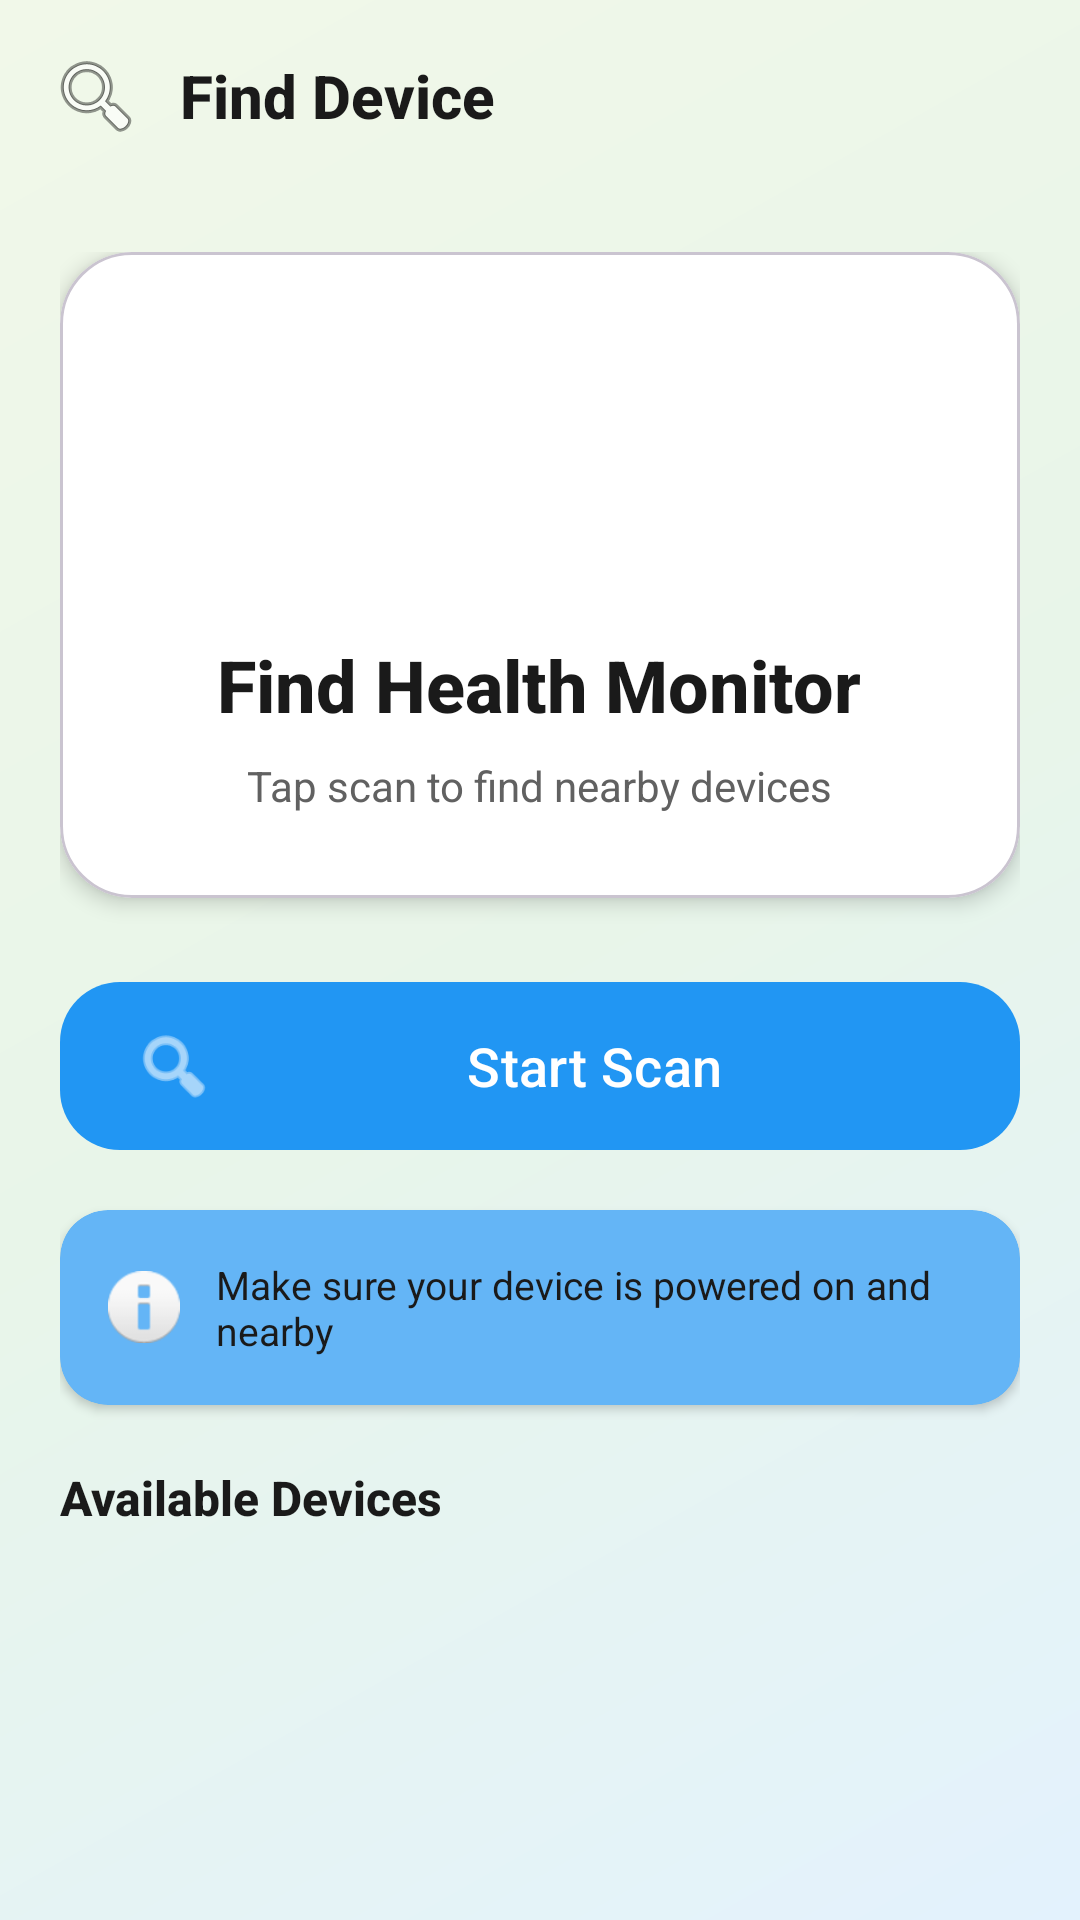

The Android layout XML behind this screen, and the referenced resources:
<!-- AndroidManifest.xml: application theme Theme.SensoryControl -->
<!-- res/layout/fragment_scan.xml -->
<?xml version="1.0" encoding="utf-8"?>
<androidx.coordinatorlayout.widget.CoordinatorLayout 
    xmlns:android="http://schemas.android.com/apk/res/android"
    xmlns:app="http://schemas.android.com/apk/res-auto"
    android:layout_width="match_parent"
    android:layout_height="match_parent"
    android:background="@drawable/bg_gradient_medical">

    
    <com.google.android.material.appbar.AppBarLayout
        android:id="@+id/app_bar"
        android:layout_width="match_parent"
        android:layout_height="wrap_content"
        android:background="@android:color/transparent"
        app:elevation="0dp">

        <com.google.android.material.appbar.MaterialToolbar
            android:id="@+id/toolbar"
            android:layout_width="match_parent"
            android:layout_height="?attr/actionBarSize"
            android:background="@android:color/transparent">

            <LinearLayout
                android:layout_width="match_parent"
                android:layout_height="match_parent"
                android:orientation="horizontal"
                android:gravity="center_vertical">

                <ImageView
                    android:layout_width="32dp"
                    android:layout_height="32dp"
                    android:src="@android:drawable/ic_menu_search"
                    android:layout_marginEnd="12dp"
                    android:contentDescription="Scan icon" />

                <TextView
                    android:layout_width="0dp"
                    android:layout_height="wrap_content"
                    android:layout_weight="1"
                    android:text="Find Device"
                    android:textSize="20sp"
                    android:textStyle="bold"
                    android:textColor="@color/text_primary"
                    android:fontFamily="sans-serif-medium" />

            </LinearLayout>

        </com.google.android.material.appbar.MaterialToolbar>

    </com.google.android.material.appbar.AppBarLayout>

    
    <androidx.core.widget.NestedScrollView
        android:layout_width="match_parent"
        android:layout_height="match_parent"
        app:layout_behavior="@string/appbar_scrolling_view_behavior"
        android:fillViewport="true">

        <LinearLayout
            android:layout_width="match_parent"
            android:layout_height="wrap_content"
            android:orientation="vertical"
            android:padding="20dp">

            
            <com.google.android.material.card.MaterialCardView
                android:layout_width="match_parent"
                android:layout_height="wrap_content"
                android:layout_marginBottom="24dp"
                app:cardCornerRadius="24dp"
                app:cardElevation="4dp"
                app:cardBackgroundColor="@color/card_background">

                <LinearLayout
                    android:layout_width="match_parent"
                    android:layout_height="wrap_content"
                    android:orientation="vertical"
                    android:padding="28dp"
                    android:gravity="center">

                    
                    <FrameLayout
                        android:layout_width="80dp"
                        android:layout_height="80dp"
                        android:layout_marginBottom="20dp">

                        <View
                            android:layout_width="80dp"
                            android:layout_height="80dp"
                            android:background="@drawable/bg_status_dot_good"
                            android:backgroundTint="@color/primary"
                            android:alpha="0.15" />

                        <ImageView
                            android:layout_width="44dp"
                            android:layout_height="44dp"
                            android:layout_gravity="center"
                            android:src="@android:drawable/stat_sys_data_bluetooth"
                            android:contentDescription="Bluetooth" />

                    </FrameLayout>

                    <TextView
                        android:id="@+id/tv_title"
                        android:layout_width="wrap_content"
                        android:layout_height="wrap_content"
                        android:text="Find Health Monitor"
                        android:textSize="24sp"
                        android:textStyle="bold"
                        android:textColor="@color/text_primary"
                        android:fontFamily="sans-serif-medium"
                        android:layout_marginBottom="8dp" />

                    <TextView
                        android:id="@+id/tv_status"
                        android:layout_width="wrap_content"
                        android:layout_height="wrap_content"
                        android:text="Tap scan to find nearby devices"
                        android:textSize="14sp"
                        android:textColor="@color/text_secondary"
                        android:textAlignment="center"
                        android:gravity="center" />

                </LinearLayout>

            </com.google.android.material.card.MaterialCardView>

            
            <com.google.android.material.button.MaterialButton
                android:id="@+id/btn_scan"
                android:layout_width="match_parent"
                android:layout_height="64dp"
                android:layout_marginBottom="16dp"
                android:text="Start Scan"
                android:textSize="18sp"
                android:textAllCaps="false"
                android:fontFamily="sans-serif-medium"
                app:cornerRadius="20dp"
                app:backgroundTint="@color/primary"
                app:icon="@android:drawable/ic_menu_search"
                app:iconGravity="start"
                app:iconSize="28dp" />

            
            <ProgressBar
                android:id="@+id/progress_bar"
                style="?android:attr/progressBarStyleHorizontal"
                android:layout_width="match_parent"
                android:layout_height="4dp"
                android:layout_marginBottom="20dp"
                android:indeterminate="true"
                android:visibility="gone" />

            
            <com.google.android.material.card.MaterialCardView
                android:layout_width="match_parent"
                android:layout_height="wrap_content"
                android:layout_marginBottom="20dp"
                app:cardCornerRadius="16dp"
                app:cardElevation="2dp"
                app:cardBackgroundColor="@color/primary_light"
                app:strokeWidth="0dp">

                <LinearLayout
                    android:layout_width="match_parent"
                    android:layout_height="wrap_content"
                    android:orientation="horizontal"
                    android:padding="16dp"
                    android:gravity="center_vertical">

                    <ImageView
                        android:layout_width="24dp"
                        android:layout_height="24dp"
                        android:src="@android:drawable/ic_dialog_info"
                        android:layout_marginEnd="12dp"
                        android:contentDescription="Info" />

                    <TextView
                        android:layout_width="0dp"
                        android:layout_height="wrap_content"
                        android:layout_weight="1"
                        android:text="Make sure your device is powered on and nearby"
                        android:textSize="13sp"
                        android:textColor="@color/text_primary"
                        android:fontFamily="sans-serif" />

                </LinearLayout>

            </com.google.android.material.card.MaterialCardView>

            
            <TextView
                android:layout_width="wrap_content"
                android:layout_height="wrap_content"
                android:text="Available Devices"
                android:textSize="16sp"
                android:textStyle="bold"
                android:textColor="@color/text_primary"
                android:fontFamily="sans-serif-medium"
                android:layout_marginBottom="12dp" />

            
            <androidx.recyclerview.widget.RecyclerView
                android:id="@+id/recycler_devices"
                android:layout_width="match_parent"
                android:layout_height="wrap_content"
                android:clipToPadding="false"
                android:paddingBottom="16dp" />

            
            <LinearLayout
                android:id="@+id/empty_state"
                android:layout_width="match_parent"
                android:layout_height="wrap_content"
                android:orientation="vertical"
                android:gravity="center"
                android:padding="40dp"
                android:visibility="gone">

                <ImageView
                    android:layout_width="80dp"
                    android:layout_height="80dp"
                    android:src="@android:drawable/ic_menu_search"
                    android:alpha="0.3"
                    android:layout_marginBottom="16dp"
                    android:contentDescription="No devices" />

                <TextView
                    android:layout_width="wrap_content"
                    android:layout_height="wrap_content"
                    android:text="No devices found"
                    android:textSize="16sp"
                    android:textColor="@color/text_secondary"
                    android:fontFamily="sans-serif-medium"
                    android:layout_marginBottom="8dp" />

                <TextView
                    android:layout_width="wrap_content"
                    android:layout_height="wrap_content"
                    android:text="Try scanning again"
                    android:textSize="14sp"
                    android:textColor="@color/text_hint"
                    android:fontFamily="sans-serif" />

            </LinearLayout>

        </LinearLayout>

    </androidx.core.widget.NestedScrollView>

</androidx.coordinatorlayout.widget.CoordinatorLayout>
<!-- resources referenced by this layout -->
<resources>
  <color name="card_background">#FFFFFF</color>
  <color name="primary">#2196F3</color>
  <color name="primary_light">#64B5F6</color>
  <color name="text_hint">#9E9E9E</color>
  <color name="text_primary">#1A1A1A</color>
  <color name="text_secondary">#616161</color>
  <!-- drawable bg_gradient_medical (drawable) -->
  <?xml version="1.0" encoding="utf-8"?>
  <shape xmlns:android="http://schemas.android.com/apk/res/android">
      <gradient
          android:angle="135"
          android:startColor="#E3F2FD"
          android:centerColor="#E8F5E9"
          android:endColor="#F1F8E9"
          android:type="linear" />
  </shape>
  <style name="Theme.SensoryControl" parent="Theme.Material3.Light">
          <item name="colorPrimary">@color/primary</item>
          <item name="colorPrimaryDark">@color/primary_dark</item>
          <item name="colorAccent">@color/accent</item>
          <item name="android:statusBarColor">@color/primary</item>
          <item name="android:windowBackground">@color/background</item>
          <item name="android:windowLightStatusBar">false</item>
      </style>
  <color name="primary_dark">#1976D2</color>
  <color name="accent">#4CAF50</color>
  <color name="background">#F5F7FA</color>
</resources>
